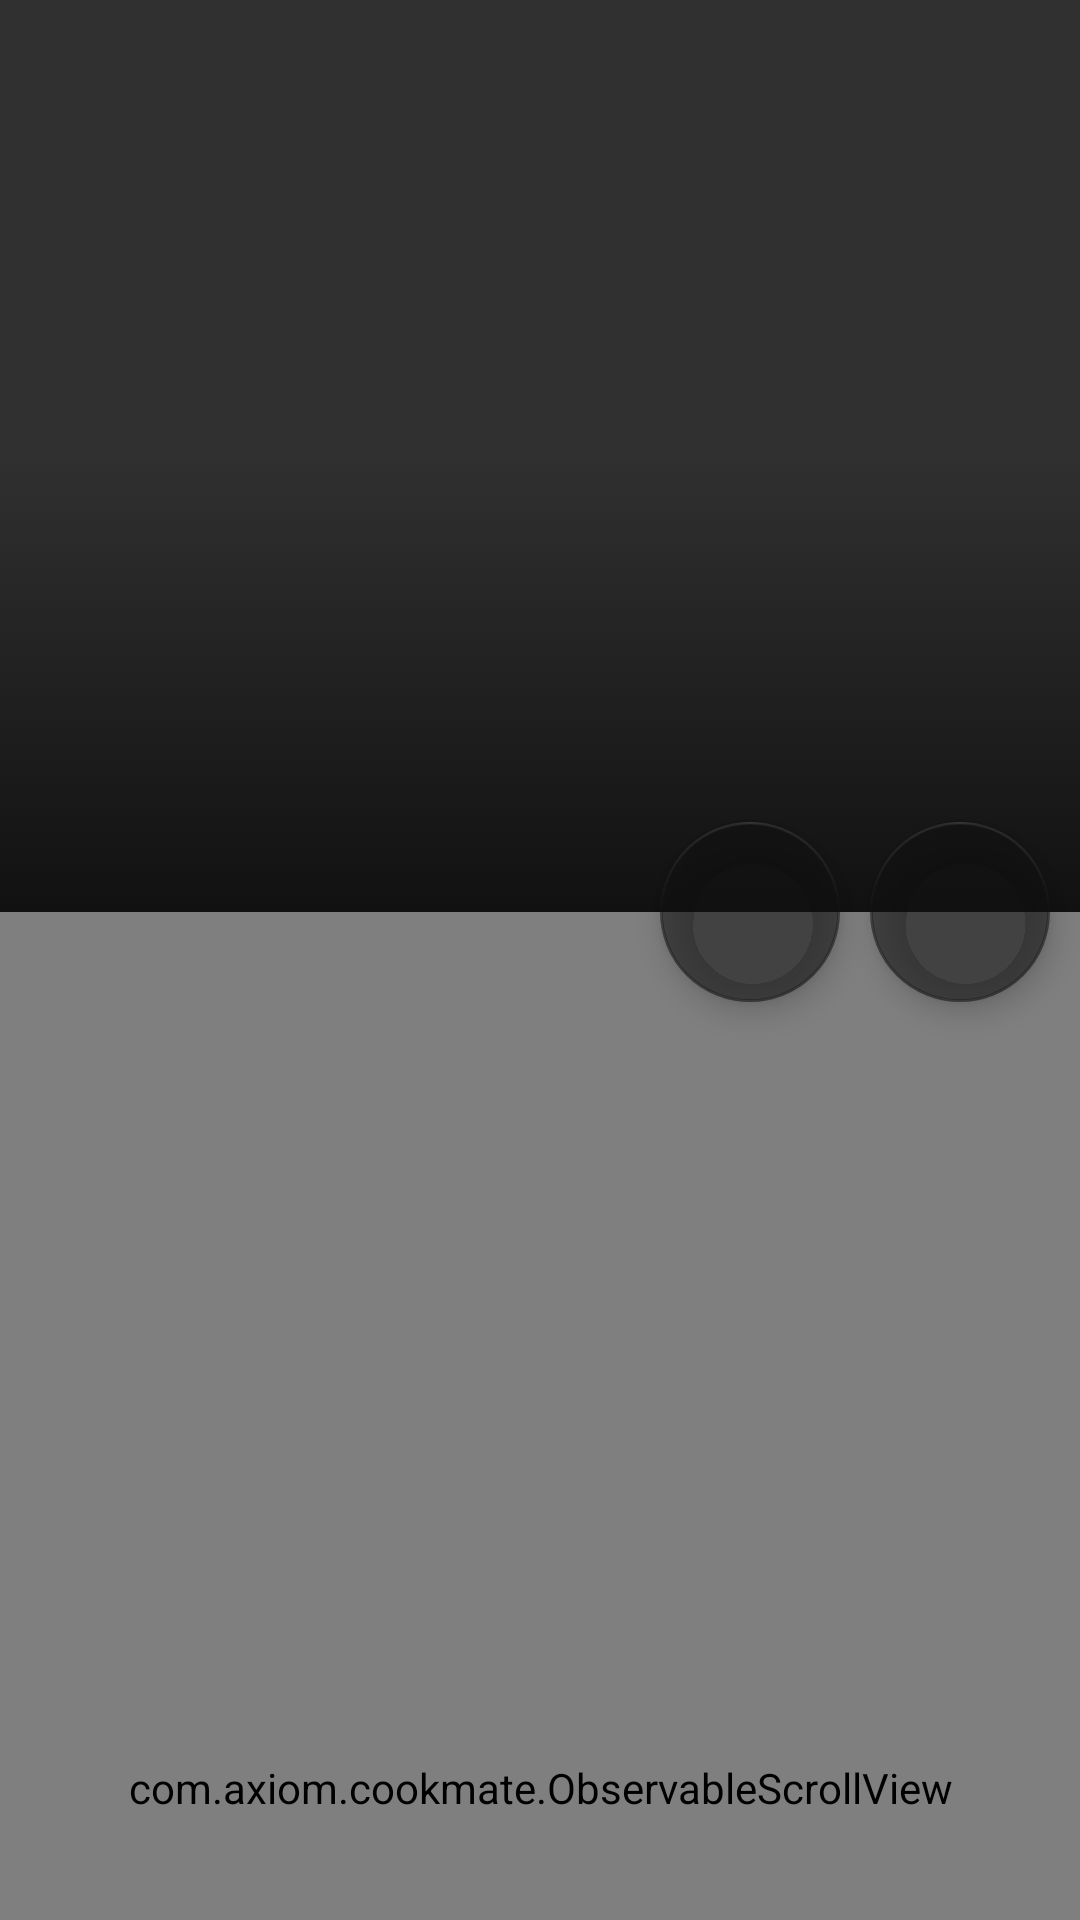

Layout XML and referenced resources for this Android screen:
<!-- AndroidManifest.xml: application theme AppTheme -->
<!-- res/layout/my_recipe_detail_layout.xml -->
<?xml version="1.0" encoding="utf-8"?>
<android.support.design.widget.CoordinatorLayout xmlns:android="http://schemas.android.com/apk/res/android"
    xmlns:app="http://schemas.android.com/apk/res-auto"
    android:layout_width="match_parent"
    android:layout_height="match_parent">

    <android.support.design.widget.AppBarLayout
        android:layout_width="match_parent"
        android:layout_height="304dp"
        android:background="@android:color/transparent"
        android:elevation="4dp"
        android:fitsSystemWindows="true"
        android:theme="@style/ThemeOverlay.AppCompat.Dark.ActionBar">

        <android.support.design.widget.CollapsingToolbarLayout
            android:id="@+id/collapsing_toolbar"
            android:layout_width="match_parent"
            android:layout_height="match_parent"
            android:fitsSystemWindows="true"
            app:expandedTitleMarginBottom="30dp"
            app:expandedTitleMarginEnd="64dp"
            app:expandedTitleMarginStart="20dp"
            app:expandedTitleTextAppearance="@style/TextAppearance.AppCompat.Title"
            app:layout_scrollFlags="scroll|exitUntilCollapsed">

            <FrameLayout
                android:id="@+id/photo_container"
                android:layout_width="match_parent"
                android:layout_height="match_parent">

                <ImageView
                    android:id="@+id/detail_image_view"
                    android:layout_width="match_parent"
                    android:layout_height="match_parent"
                    android:scaleType="centerCrop"
                    android:transitionName="recipeImage"
                    app:layout_collapseMode="parallax" />

                <View
                    android:layout_width="match_parent"
                    android:layout_height="match_parent"
                    android:background="@drawable/list_item_gradient" />
            </FrameLayout>

            <android.support.v7.widget.Toolbar
                android:id="@+id/toolbar_detail"
                android:layout_width="match_parent"
                android:layout_height="?attr/actionBarSize"
                android:titleTextColor="@android:color/white"
                app:layout_scrollFlags="scroll|exitUntilCollapsed" />


        </android.support.design.widget.CollapsingToolbarLayout>
    </android.support.design.widget.AppBarLayout>

    <com.axiom.cookmate.ObservableScrollView
        android:layout_width="match_parent"
        android:layout_height="match_parent"
        android:background="@android:color/white"
        app:layout_behavior="@string/appbar_scrolling_view_behavior">

        <LinearLayout
            android:layout_width="match_parent"
            android:layout_height="match_parent"
            android:orientation="vertical">

            <android.support.v7.widget.CardView xmlns:card_view="http://schemas.android.com/apk/res-auto"
                android:layout_width="match_parent"
                android:layout_height="wrap_content"
                android:layout_marginBottom="8dp"
                android:layout_marginEnd="8dp"
                android:layout_marginStart="8dp"
                android:elevation="4dp"
                card_view:cardBackgroundColor="@android:color/white"
                card_view:cardCornerRadius="4dp">

                <LinearLayout
                    android:layout_width="match_parent"
                    android:layout_height="match_parent"
                    android:orientation="vertical">

                    <TextView
                        android:id="@+id/detail_ingredient_heading"
                        android:layout_width="match_parent"
                        android:layout_height="wrap_content"
                        android:paddingBottom="16dp"
                        android:paddingEnd="32dp"
                        android:paddingStart="32dp"
                        android:paddingTop="16dp"
                        android:text="@string/ingredients_heading"
                        android:textColor="@color/colorBackground"
                        android:textSize="20sp"
                        android:textStyle="bold" />

                    <LinearLayout
                        android:id="@+id/my_ingredient_list_layout"
                        android:layout_width="match_parent"
                        android:layout_height="wrap_content"
                        android:orientation="vertical">

                    </LinearLayout>
                </LinearLayout>
            </android.support.v7.widget.CardView>

            <android.support.v7.widget.CardView xmlns:card_view="http://schemas.android.com/apk/res-auto"
                android:layout_width="match_parent"
                android:layout_height="wrap_content"
                android:layout_marginEnd="8dp"
                android:layout_marginStart="8dp"
                android:elevation="4dp"
                android:paddingBottom="16dp"
                card_view:cardBackgroundColor="@android:color/white"
                card_view:cardCornerRadius="4dp">

                <LinearLayout
                    android:layout_width="match_parent"
                    android:layout_height="match_parent"
                    android:orientation="vertical">

                    <TextView
                        android:id="@+id/detail_instruction_heading"
                        android:layout_width="match_parent"
                        android:layout_height="wrap_content"
                        android:paddingBottom="16dp"
                        android:paddingEnd="32dp"
                        android:paddingStart="32dp"
                        android:paddingTop="16dp"
                        android:text="@string/instructions_heading"
                        android:textColor="@color/colorBackground"
                        android:textSize="20sp"
                        android:textStyle="bold" />

                    <LinearLayout
                        android:id="@+id/my_instruction_list_layout"
                        android:layout_width="match_parent"
                        android:layout_height="wrap_content"
                        android:orientation="vertical">

                    </LinearLayout>
                </LinearLayout>
            </android.support.v7.widget.CardView>
        </LinearLayout>
    </com.axiom.cookmate.ObservableScrollView>

    <android.support.design.widget.FloatingActionButton
        android:id="@+id/delete"
        android:layout_width="@dimen/fab_width"
        android:layout_height="@dimen/fab_width"
        android:layout_gravity="center_vertical|end"
        android:layout_marginEnd="10dp"
        android:src="@drawable/delete_icon"
        app:backgroundTint="@color/colorBackground"
        app:layout_anchor="@id/collapsing_toolbar"
        android:contentDescription="@string/a11y_delete_fab"
        app:layout_anchorGravity="bottom|right" />

    <android.support.design.widget.FloatingActionButton
        android:id="@+id/share"
        android:layout_width="@dimen/fab_width"
        android:layout_height="@dimen/fab_width"
        android:layout_gravity="center_vertical|end"
        android:layout_marginEnd="80dp"
        android:src="@drawable/ic_menu_share"
        app:backgroundTint="@color/colorBackground"
        app:layout_anchor="@id/delete"
        android:contentDescription="@string/a11y_share_fab"
        app:layout_anchorGravity="left|center" />

</android.support.design.widget.CoordinatorLayout>
<!-- resources referenced by this layout -->
<resources>
  <color name="colorBackground">#8C111111</color>
  <dimen name="fab_width">60dp</dimen>
  <!-- drawable list_item_gradient (drawable) -->
  <?xml version="1.0" encoding="utf-8"?>
  <selector xmlns:android="http://schemas.android.com/apk/res/android">
      <item>
          <shape>
              <gradient
                  android:startColor="#00000000"
                  android:centerColor="#00000000"
                  android:endColor="#111111"
                  android:type="linear"
                  android:angle="-90"/>
          </shape>
      </item>
  </selector>
  <string name="a11y_delete_fab">Delete Recipe</string>
  <string name="a11y_share_fab">Share</string>
  <string name="ingredients_heading">Ingredients</string>
  <string name="instructions_heading">Instructions</string>
  <style name="AppTheme" parent="@style/Theme.AppCompat.NoActionBar">
          
          <item name="colorPrimary">@color/colorPrimary</item>
          <item name="colorPrimaryDark">@color/colorPrimaryDark</item>
          <item name="colorAccent">@color/colorAccent</item>
          <item name="android:actionButtonStyle">@style/ActionButtonStyle</item>
          <item name="windowActionBar">false</item>
      </style>
  <color name="colorPrimary">#9e2004</color>
  <color name="colorPrimaryDark">#7c0f0c</color>
  <color name="colorAccent">#6ba06f</color>
  <style name="ActionButtonStyle" parent="@android:style/Widget.Toolbar">
          <item name="android:minWidth">70dp</item>
          <item name="android:theme">@style/Theme.AppCompat.NoActionBar</item>
      </style>
</resources>
